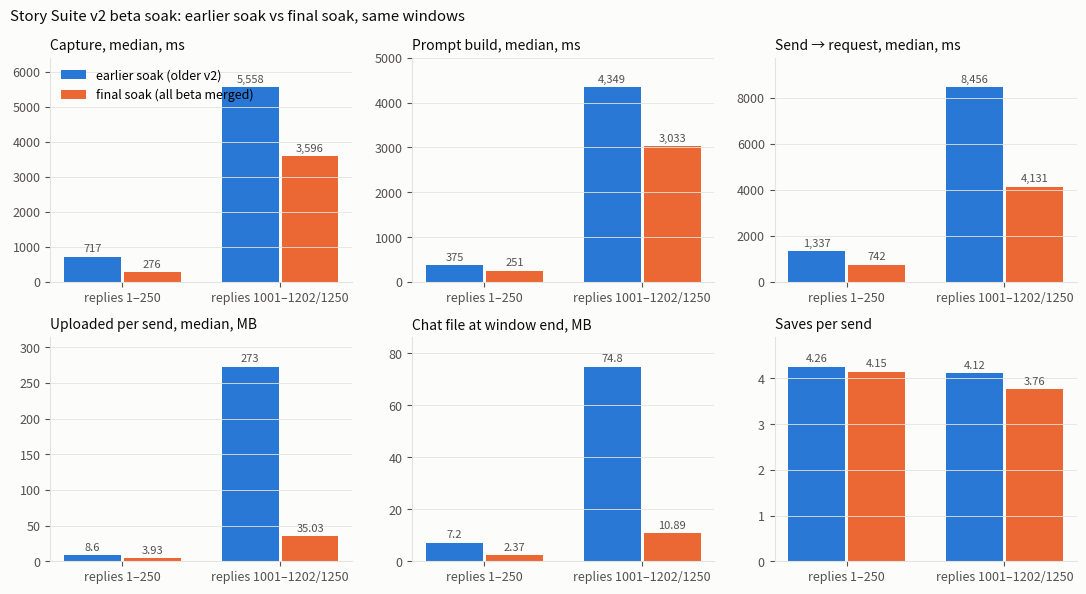

Write Python code to recreate this figure. (Note: this script raises an exception after producing the figure.)
# Old soak (older v2, 1,202 replies) vs the final soak, two comparable windows: python3 compare-final.py <out.png>
import sys
import matplotlib; matplotlib.use('Agg')
import matplotlib.pyplot as plt
OLD, NEW = '#2a78d6', '#eb6834'
INK, INK2, SURF, GRID = '#0b0b0b', '#52514e', '#fcfcfb', '#e4e3df'
plt.rcParams.update({'figure.facecolor': SURF, 'axes.facecolor': SURF, 'axes.edgecolor': GRID, 'axes.labelcolor': INK2, 'xtick.color': INK2, 'ytick.color': INK2,
                     'axes.grid': True, 'axes.grid.axis': 'y', 'grid.color': GRID, 'grid.linewidth': 0.6, 'axes.spines.top': False, 'axes.spines.right': False,
                     'font.size': 9, 'axes.titlesize': 10, 'axes.titlecolor': INK, 'legend.frameon': False})
M = [  # metric, unit, old (1–250, 1001–1202), new (1–250, 1001–1250)
    ('Capture, median', 'ms', (717, 5558), (276, 3596)),
    ('Prompt build, median', 'ms', (375, 4349), (251, 3033)),
    ('Send → request, median', 'ms', (1337, 8456), (742, 4131)),
    ('Uploaded per send, median', 'MB', (8.6, 273), (3.93, 35.03)),
    ('Chat file at window end', 'MB', (7.2, 74.8), (2.37, 10.89)),
    ('Saves per send', '', (4.26, 4.12), (4.15, 3.76)),
]
fig, axes = plt.subplots(2, 3, figsize=(11, 6))
for ax, (title, unit, old, new) in zip(axes.flat, M):
    x = [0, 1]; w = 0.36
    b1 = ax.bar([i - w / 2 - 0.01 for i in x], old, w, color=OLD, label='earlier soak (older v2)')
    b2 = ax.bar([i + w / 2 + 0.01 for i in x], new, w, color=NEW, label='final soak (all beta merged)')
    for bars in (b1, b2):
        for b in bars: ax.annotate(f'{b.get_height():,.4g}', (b.get_x() + b.get_width() / 2, b.get_height()), ha='center', va='bottom', fontsize=8, color=INK2, xytext=(0, 2), textcoords='offset points')
    ax.set_xticks(x, ['replies 1–250', 'replies 1001–1202/1250'])
    ax.set_title(f'{title}{f", {unit}" if unit else ""}', loc='left')
    ax.margins(y=0.15)
axes.flat[0].legend(loc='upper left')
fig.suptitle('Story Suite v2 beta soak: earlier soak vs final soak, same windows', x=0.01, ha='left', color=INK)
fig.tight_layout(); fig.savefig(sys.argv[1], dpi=130)
